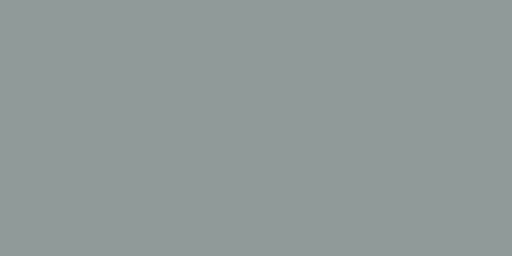
t = 0.00 s
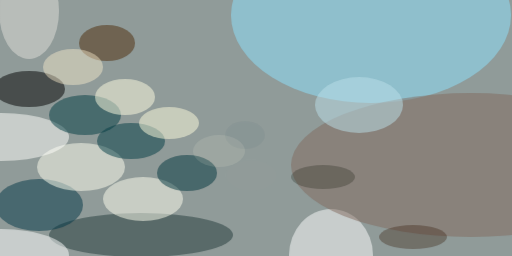
t = 2.99 s
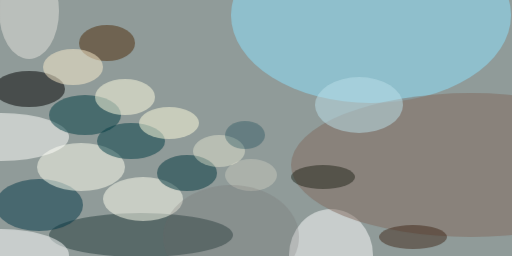
t = 3.12 s
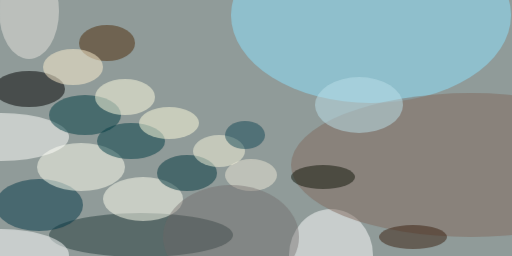
t = 3.24 s
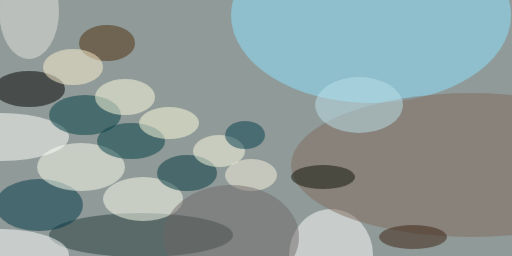
t = 3.37 s
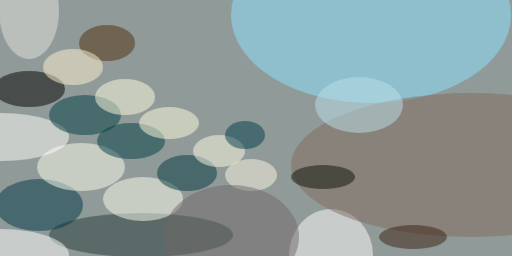
t = 3.49 s

The animated SVG that drew these frames (rendered in a browser with its animation timeline set to each time). Animation: 1 CSS @keyframes rule; one cycle of 3.49 s.

<svg xmlns="http://www.w3.org/2000/svg" viewBox="0 0 400 200"><style>@keyframes a{ from {opacity: 0} to {opacity: 1} } g > * { opacity: 0; animation: a .5s forwards; }</style><path fill="#909b99" d="M0 0h400v200H0z"/><g transform="translate(.8 .8) scale(1.5625)" fill-opacity=".5"><ellipse fill="#8ee3ff" cx="185" cy="7" rx="70" ry="44" style="animation-delay: 0.000s;"/><ellipse fill="#233a3a" cx="70" cy="117" rx="46" ry="11" style="animation-delay: 0.188s;"/><ellipse fill="#fff" cx="165" cy="127" rx="21" ry="23" style="animation-delay: 0.376s;"/><ellipse fill="#816a5f" cx="235" cy="82" rx="90" ry="36" style="animation-delay: 0.562s;"/><ellipse cx="14" cy="44" rx="18" ry="9" style="animation-delay: 0.746s;"/><ellipse fill="#003747" cx="19" cy="102" rx="22" ry="13" style="animation-delay: 0.927s;"/><ellipse fill="ivory" cx="40" cy="83" rx="22" ry="12" style="animation-delay: 1.104s;"/><ellipse fill="ivory" cx="71" cy="99" rx="20" ry="11" style="animation-delay: 1.277s;"/><ellipse fill="#fffffc" cy="68" rx="34" ry="12" style="animation-delay: 1.445s;"/><ellipse fill="#003c42" cx="42" cy="57" rx="18" ry="10" style="animation-delay: 1.607s;"/><ellipse fill="#003c45" cx="65" cy="70" rx="17" ry="9" style="animation-delay: 1.763s;"/><ellipse fill="#fff" cy="127" rx="34" ry="13" style="animation-delay: 1.912s;"/><ellipse fill="#00363f" cx="93" cy="86" rx="15" ry="9" style="animation-delay: 2.054s;"/><ellipse fill="#fffee2" cx="62" cy="48" rx="15" ry="9" style="animation-delay: 2.187s;"/><ellipse fill="#4f2d0b" cx="53" cy="21" rx="14" ry="9" style="animation-delay: 2.312s;"/><ellipse fill="#bcdfea" cx="179" cy="52" rx="22" ry="14" style="animation-delay: 2.427s;"/><ellipse fill="#fffede" cx="84" cy="61" rx="15" ry="8" style="animation-delay: 2.533s;"/><ellipse fill="#e6e3de" cx="14" cy="5" rx="15" ry="24" style="animation-delay: 2.629s;"/><ellipse fill="#fff1d1" cx="36" cy="33" rx="15" ry="9" style="animation-delay: 2.714s;"/><ellipse fill="#3a2010" cx="206" cy="118" rx="17" ry="6" style="animation-delay: 2.789s;"/><ellipse fill="#0e1207" cx="161" cy="88" rx="16" ry="6" style="animation-delay: 2.853s;"/><ellipse fill="#fffee4" cx="109" cy="75" rx="13" ry="8" style="animation-delay: 2.906s;"/><ellipse fill="#003c4d" cx="122" cy="67" rx="10" ry="7" style="animation-delay: 2.947s;"/><ellipse fill="#fff8e4" cx="125" cy="87" rx="13" ry="8" style="animation-delay: 2.976s;"/><ellipse fill="#716968" cx="115" cy="118" rx="34" ry="26" style="animation-delay: 2.994s;"/></g></svg>
